Labelled photos from "processed_esp32cam", an image-classification folder in Buddhadeb-ss/TinyCV-ESP32-CAM. The possible labels are: background, cream container, earbuds case, glue stick, microcontroller board, mouse.

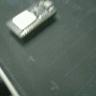
Label: microcontroller board

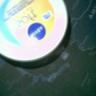
Label: cream container

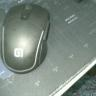
Label: mouse

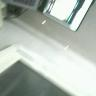
Label: background

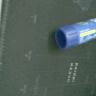
Label: glue stick

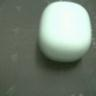
Label: earbuds case
